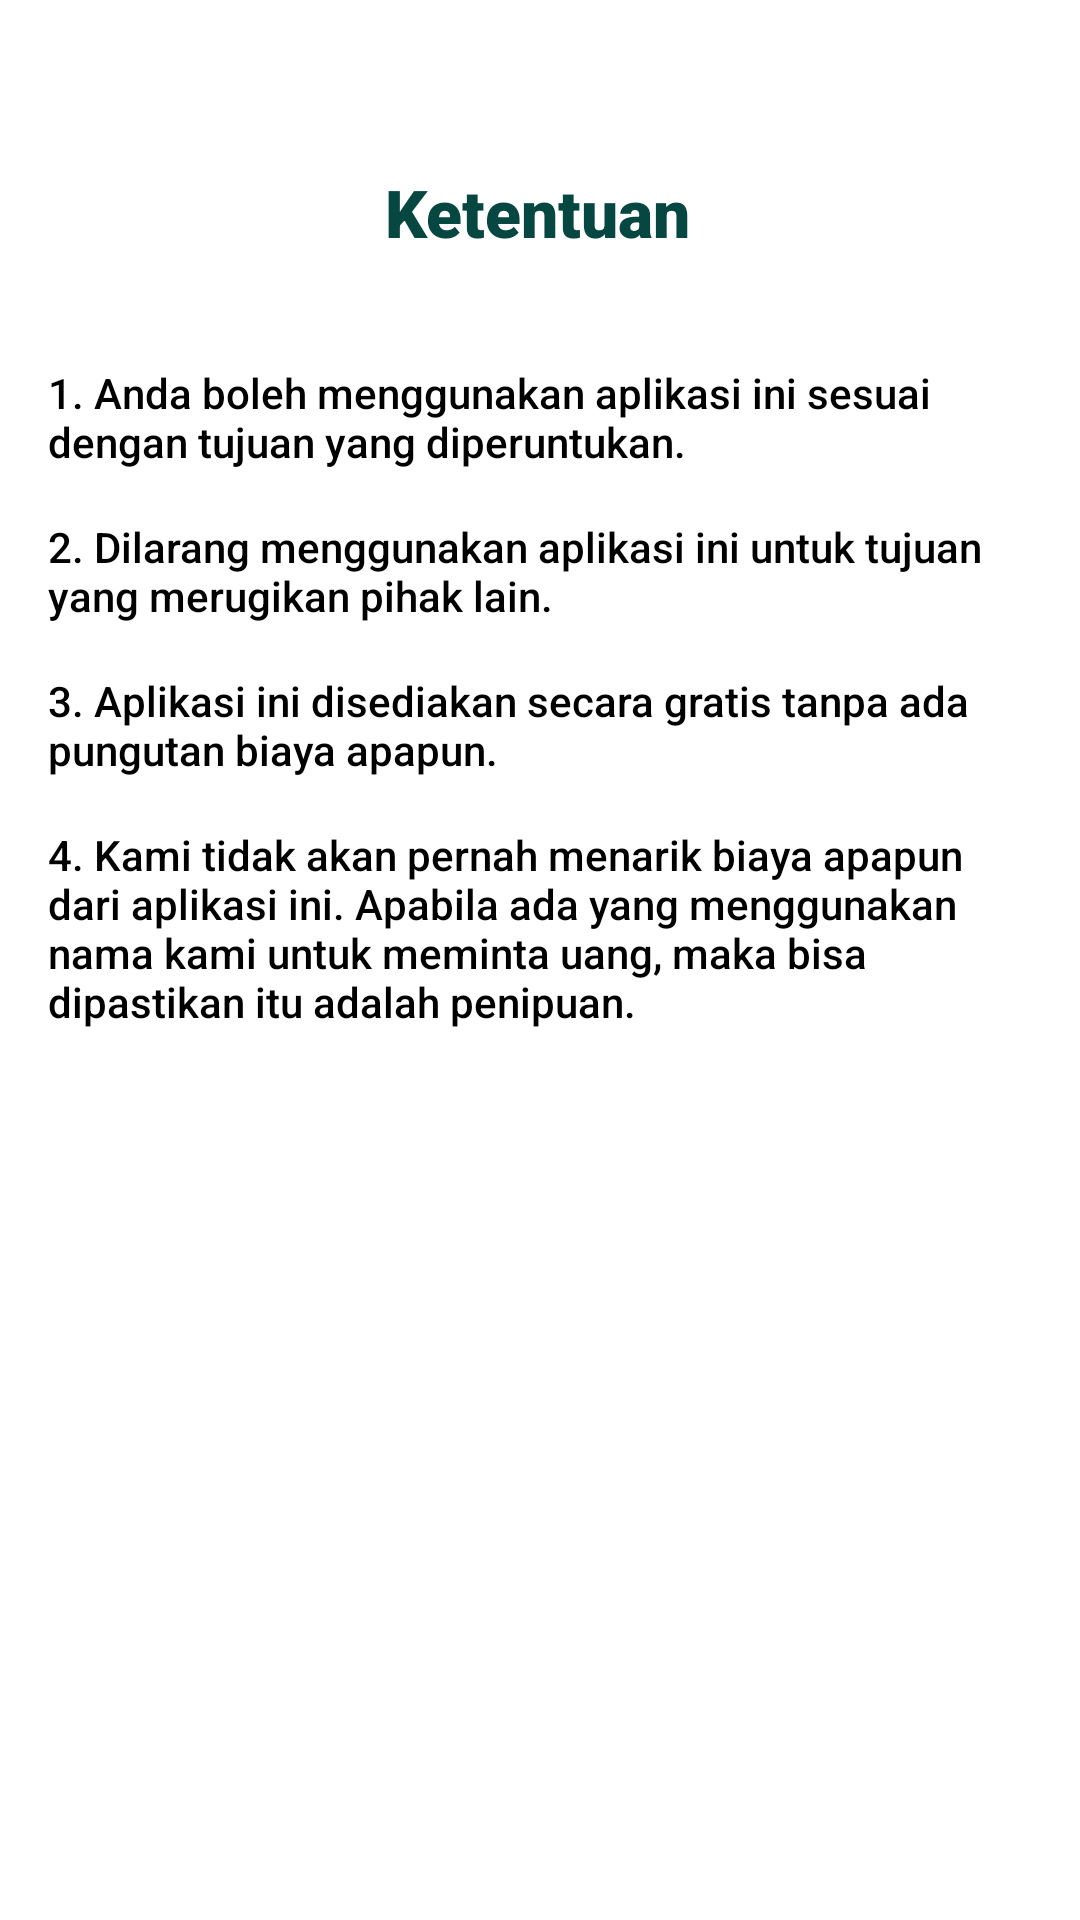

Reconstruct the res/layout file that produces this screen, plus the resources it refers to.
<!-- AndroidManifest.xml: application theme Theme.UbayaKost_160419026 -->
<!-- res/layout/fragment_ketentuan.xml -->
<?xml version="1.0" encoding="utf-8"?>
<FrameLayout xmlns:android="http://schemas.android.com/apk/res/android"
    xmlns:app="http://schemas.android.com/apk/res-auto"
    xmlns:tools="http://schemas.android.com/tools"
    android:layout_width="match_parent"
    android:layout_height="match_parent"
    tools:context=".view.KetentuanFragment">

    <androidx.constraintlayout.widget.ConstraintLayout
        android:layout_width="match_parent"
        android:layout_height="match_parent">

        <TextView
            android:id="@+id/textView22"
            android:layout_width="wrap_content"
            android:layout_height="wrap_content"
            android:layout_marginTop="56dp"
            android:fontFamily="sans-serif-black"
            android:text="Ketentuan"
            android:textColor="@color/dark_marine"
            android:textAppearance="@style/TextAppearance.AppCompat.Large"
            app:layout_constraintEnd_toEndOf="parent"
            app:layout_constraintHorizontal_bias="0.498"
            app:layout_constraintStart_toStartOf="parent"
            app:layout_constraintTop_toTopOf="parent" />

        <TextView
            android:id="@+id/textView23"
            android:layout_width="0dp"
            android:layout_height="wrap_content"
            android:layout_marginStart="16dp"
            android:layout_marginTop="36dp"
            android:layout_marginEnd="16dp"
            android:fontFamily="sans-serif-medium"
            android:text="1. Anda boleh menggunakan aplikasi ini sesuai dengan tujuan yang diperuntukan."
            android:textColor="@color/black"
            app:layout_constraintEnd_toEndOf="parent"
            app:layout_constraintStart_toStartOf="parent"
            app:layout_constraintTop_toBottomOf="@+id/textView22" />

        <TextView
            android:id="@+id/textView24"
            android:layout_width="0dp"
            android:layout_height="wrap_content"
            android:layout_marginStart="16dp"
            android:layout_marginTop="16dp"
            android:layout_marginEnd="16dp"
            android:fontFamily="sans-serif-medium"
            android:text="2. Dilarang menggunakan aplikasi ini untuk tujuan yang merugikan pihak lain."
            android:textColor="@color/black"
            app:layout_constraintEnd_toEndOf="parent"
            app:layout_constraintStart_toStartOf="parent"
            app:layout_constraintTop_toBottomOf="@+id/textView23" />

        <TextView
            android:id="@+id/textView25"
            android:layout_width="0dp"
            android:layout_height="wrap_content"
            android:layout_marginStart="16dp"
            android:layout_marginTop="16dp"
            android:layout_marginEnd="16dp"
            android:fontFamily="sans-serif-medium"
            android:text="3. Aplikasi ini disediakan secara gratis tanpa ada pungutan biaya apapun."
            android:textColor="@color/black"
            app:layout_constraintEnd_toEndOf="parent"
            app:layout_constraintStart_toStartOf="parent"
            app:layout_constraintTop_toBottomOf="@+id/textView24" />

        <TextView
            android:id="@+id/textView26"
            android:layout_width="0dp"
            android:layout_height="wrap_content"
            android:layout_marginStart="16dp"
            android:layout_marginTop="16dp"
            android:layout_marginEnd="16dp"
            android:fontFamily="sans-serif-medium"
            android:text="4. Kami tidak akan pernah menarik biaya apapun dari aplikasi ini. Apabila ada yang menggunakan nama kami untuk meminta uang, maka bisa dipastikan itu adalah penipuan."
            android:textColor="@color/black"
            app:layout_constraintEnd_toEndOf="parent"
            app:layout_constraintStart_toStartOf="parent"
            app:layout_constraintTop_toBottomOf="@+id/textView25" />
    </androidx.constraintlayout.widget.ConstraintLayout>
</FrameLayout>
<!-- resources referenced by this layout -->
<resources>
  <color name="black">#FF000000</color>
  <color name="dark_marine">#FF074741</color>
  <style name="Theme.UbayaKost_160419026" parent="Theme.MaterialComponents.DayNight.DarkActionBar">
          
          <item name="colorPrimary">@color/purple_500</item>
          <item name="colorPrimaryVariant">@color/purple_700</item>
          <item name="colorOnPrimary">@color/white</item>
          
          <item name="colorSecondary">@color/teal_200</item>
          <item name="colorSecondaryVariant">@color/teal_700</item>
          <item name="colorOnSecondary">@color/black</item>
          
          <item name="android:statusBarColor" tools:targetApi="l">?attr/colorPrimaryVariant</item>
          
      </style>
  <color name="purple_500">#FF6200EE</color>
  <color name="purple_700">#FF3700B3</color>
  <color name="white">#FFFFFFFF</color>
  <color name="teal_200">#FF03DAC5</color>
  <color name="teal_700">#FF018786</color>
</resources>
